Run: headless pygame with SDL's dummy video driver; simulated clock (each Clock.tick advances the game by its frame time, no real sleeping); random seed 0; keys injected as events and as key.get_pressed() state; no mouse input.
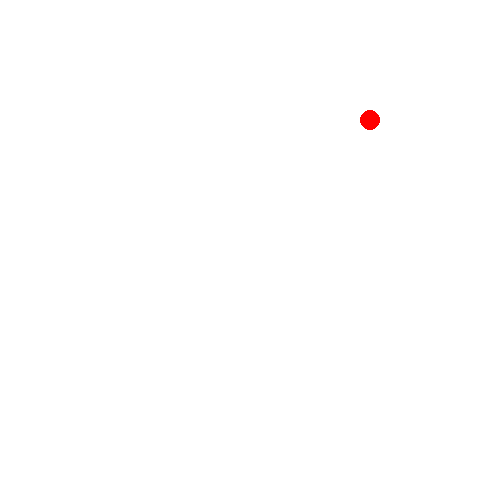
Frame 1 of 4 · flips 1–60 · no input
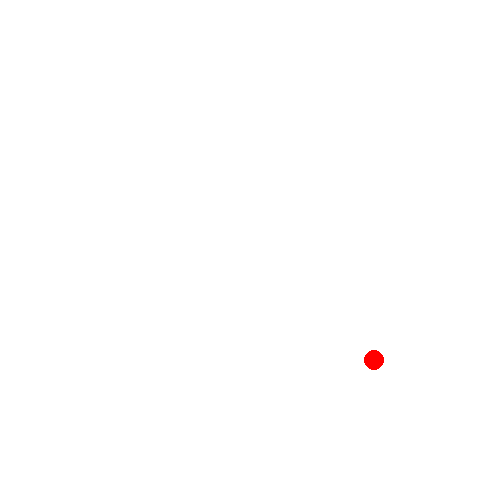
Frame 2 of 4 · flips 61–180 · tapped SPACE, RETURN · held RIGHT (→), D
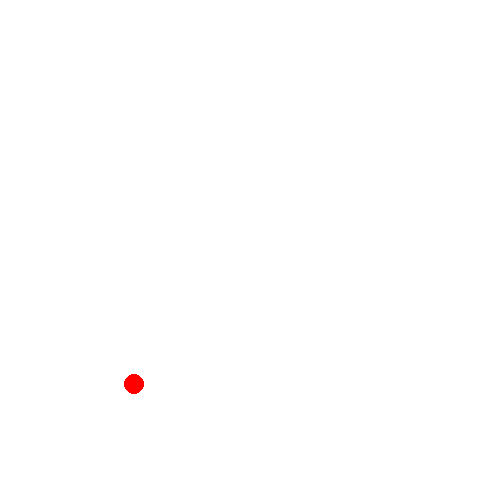
Frame 3 of 4 · flips 181–300 · held DOWN (↓), S
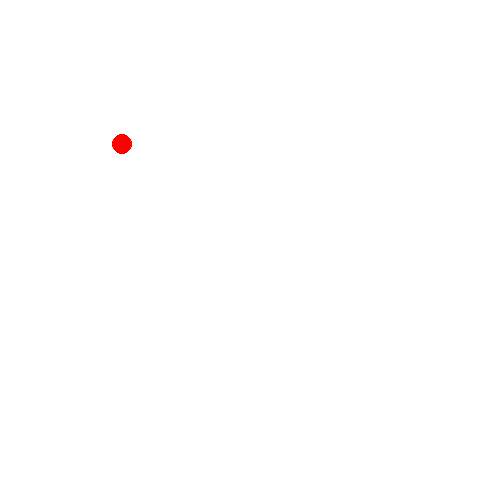
Frame 4 of 4 · flips 301–420 · held LEFT (←), A, UP (↑), W

The pygame program that drew these frames:

import pygame
import random

pygame.init()

screen = pygame.display.set_mode( [ 500, 500 ] )

running = True
x = 250
y = 0

speed = 2
vX = speed
vY = speed

while running == True:
    for event in pygame.event.get():
        if event.type == pygame.QUIT:
            running == False

    y += vY
    x += vX
    if (y > 490):
        vY = -speed
    if (y < 0):
        vY = speed
    if (x > 490):
        vX = -speed
    if (x < 10):
        vX = speed
    
    screen.fill( (255, 255, 255) )

    pygame.draw.circle( screen, (255, 0, 0), (x, y), 10)
    pygame.display.flip()

pygame.quit()
